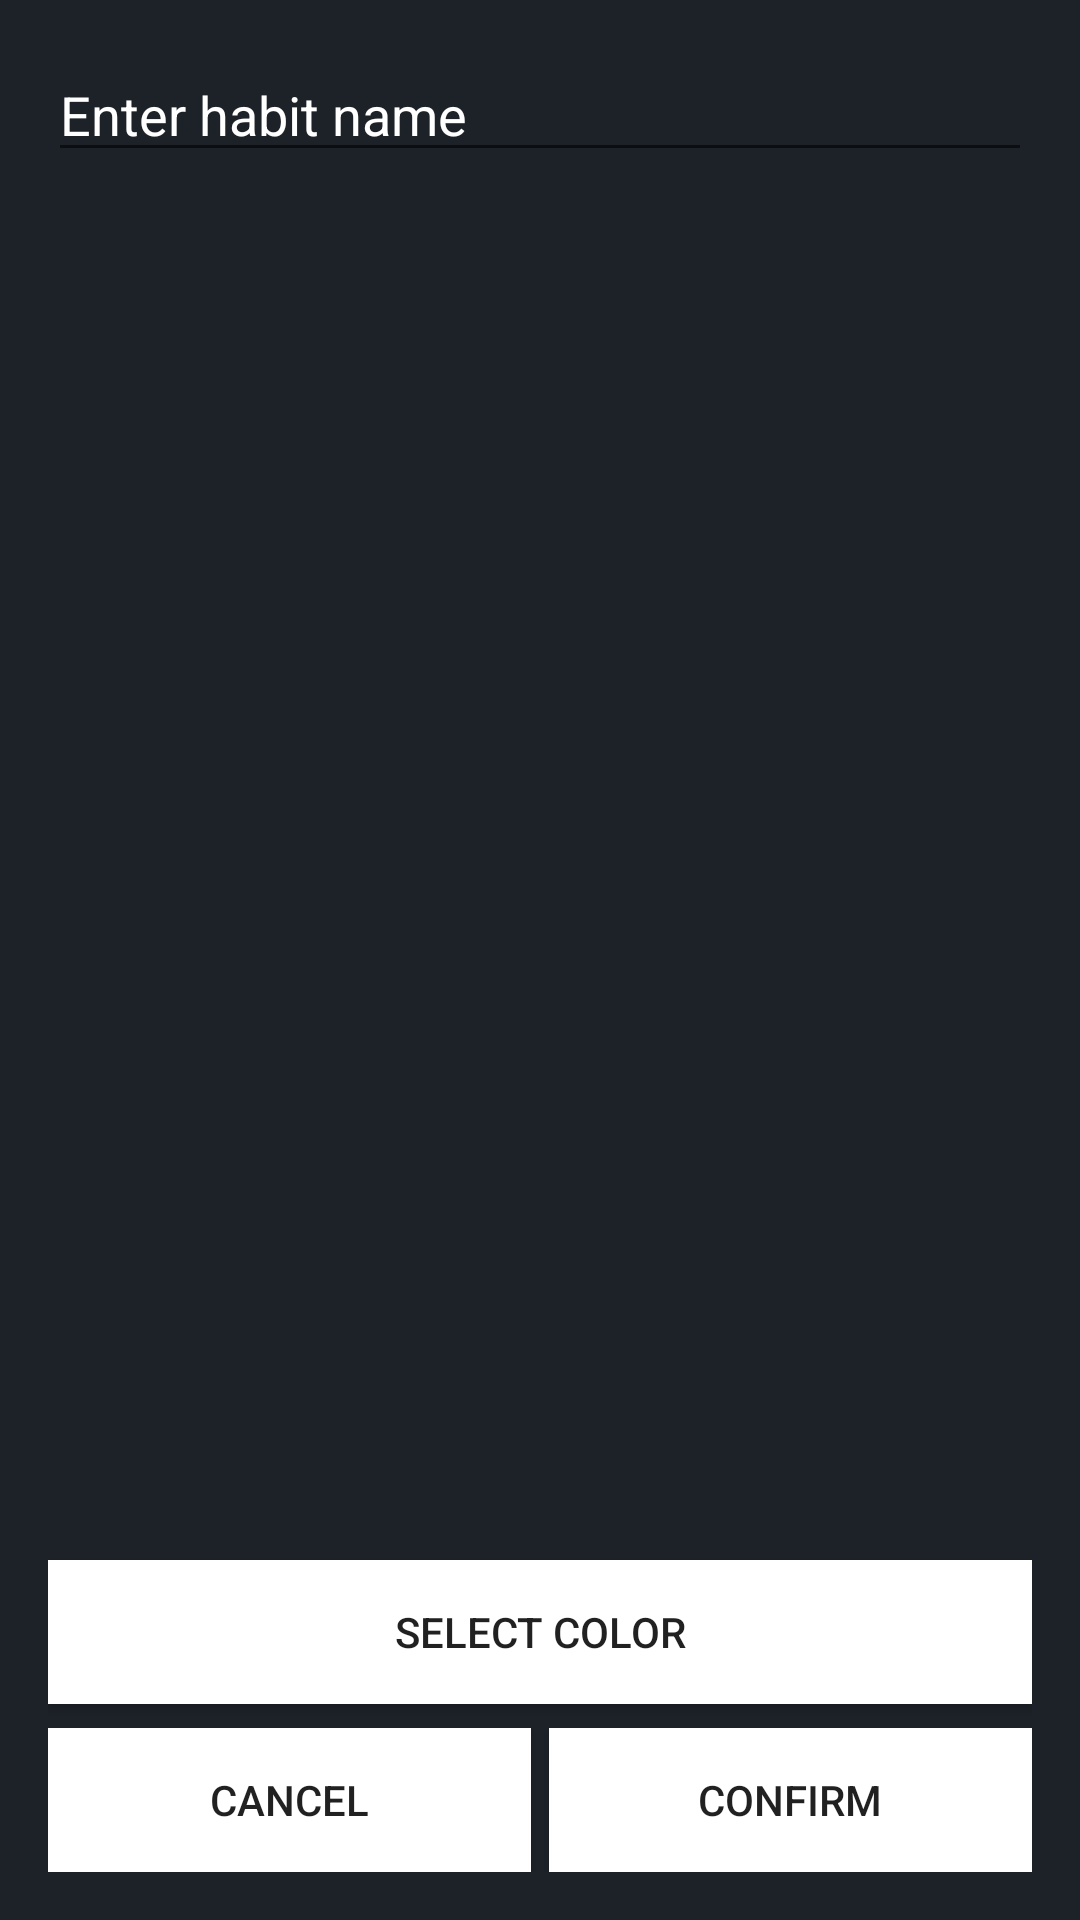

Layout XML and referenced resources for this Android screen:
<!-- AndroidManifest.xml: application theme AppTheme.NoTitle -->
<!-- res/layout/dialog_add_habit.xml -->
<?xml version="1.0" encoding="utf-8"?>
<LinearLayout xmlns:android="http://schemas.android.com/apk/res/android"
    android:id="@+id/ll_add_habit_back"
    android:layout_width="328dp"
    android:layout_height="250dp"
    android:layout_gravity="center"
    android:background="@color/colorPrimary"
    android:focusable="true"
    android:focusableInTouchMode="true"
    android:gravity="center_horizontal"
    android:orientation="vertical"
    android:padding="16dp">

    <EditText
        android:id="@+id/et_add_habit_title"
        android:layout_width="match_parent"
        android:layout_height="wrap_content"
        android:layout_marginBottom="16dp"
        android:hint="@string/input_habit_name"
        android:inputType="text"
        android:maxLines="1"
        android:textColor="@color/colorWhite"
        android:textColorHint="@color/colorWhite" />

    <LinearLayout
        android:layout_width="match_parent"
        android:layout_height="0dp"
        android:layout_weight="1"
        android:background="@android:color/transparent"
        android:orientation="vertical"></LinearLayout>

    <Button
        android:id="@+id/btn_select_color"
        android:layout_width="match_parent"
        android:layout_height="wrap_content"
        android:background="@color/colorWhite"
        android:padding="0dp"
        android:text="@string/select_background_color" />

    <LinearLayout
        android:layout_width="match_parent"
        android:layout_height="wrap_content"
        android:layout_marginTop="8dp"
        android:orientation="horizontal"
        android:weightSum="2">

        <Button
            android:id="@+id/btn_add_habit_cancel"
            android:layout_width="0dp"
            android:layout_height="wrap_content"
            android:layout_marginRight="3dp"
            android:layout_weight="1"
            android:background="@color/colorWhite"
            android:text="@string/cancel_habit" />

        <Button
            android:id="@+id/btn_add_habit_submit"
            android:layout_width="0dp"
            android:layout_height="wrap_content"
            android:layout_marginLeft="3dp"
            android:layout_weight="1"
            android:background="@color/colorWhite"
            android:text="@string/confirm_habit" />
    </LinearLayout>
</LinearLayout>
<!-- resources referenced by this layout -->
<resources>
  <color name="colorPrimary">#1D2229</color>
  <color name="colorWhite">#FFFFFFFF</color>
  <string name="cancel_habit">Cancel</string>
  <string name="confirm_habit">Confirm</string>
  <string name="input_habit_name">Enter habit name</string>
  <string name="select_background_color">Select color</string>
  <style name="AppTheme.NoTitle">
          <item name="windowActionBar">false</item>
          <item name="windowNoTitle">true</item>
  
          <item name="android:actionBarSize">49dp</item>
          <item name="actionBarSize">49dp</item>
      </style>
</resources>
